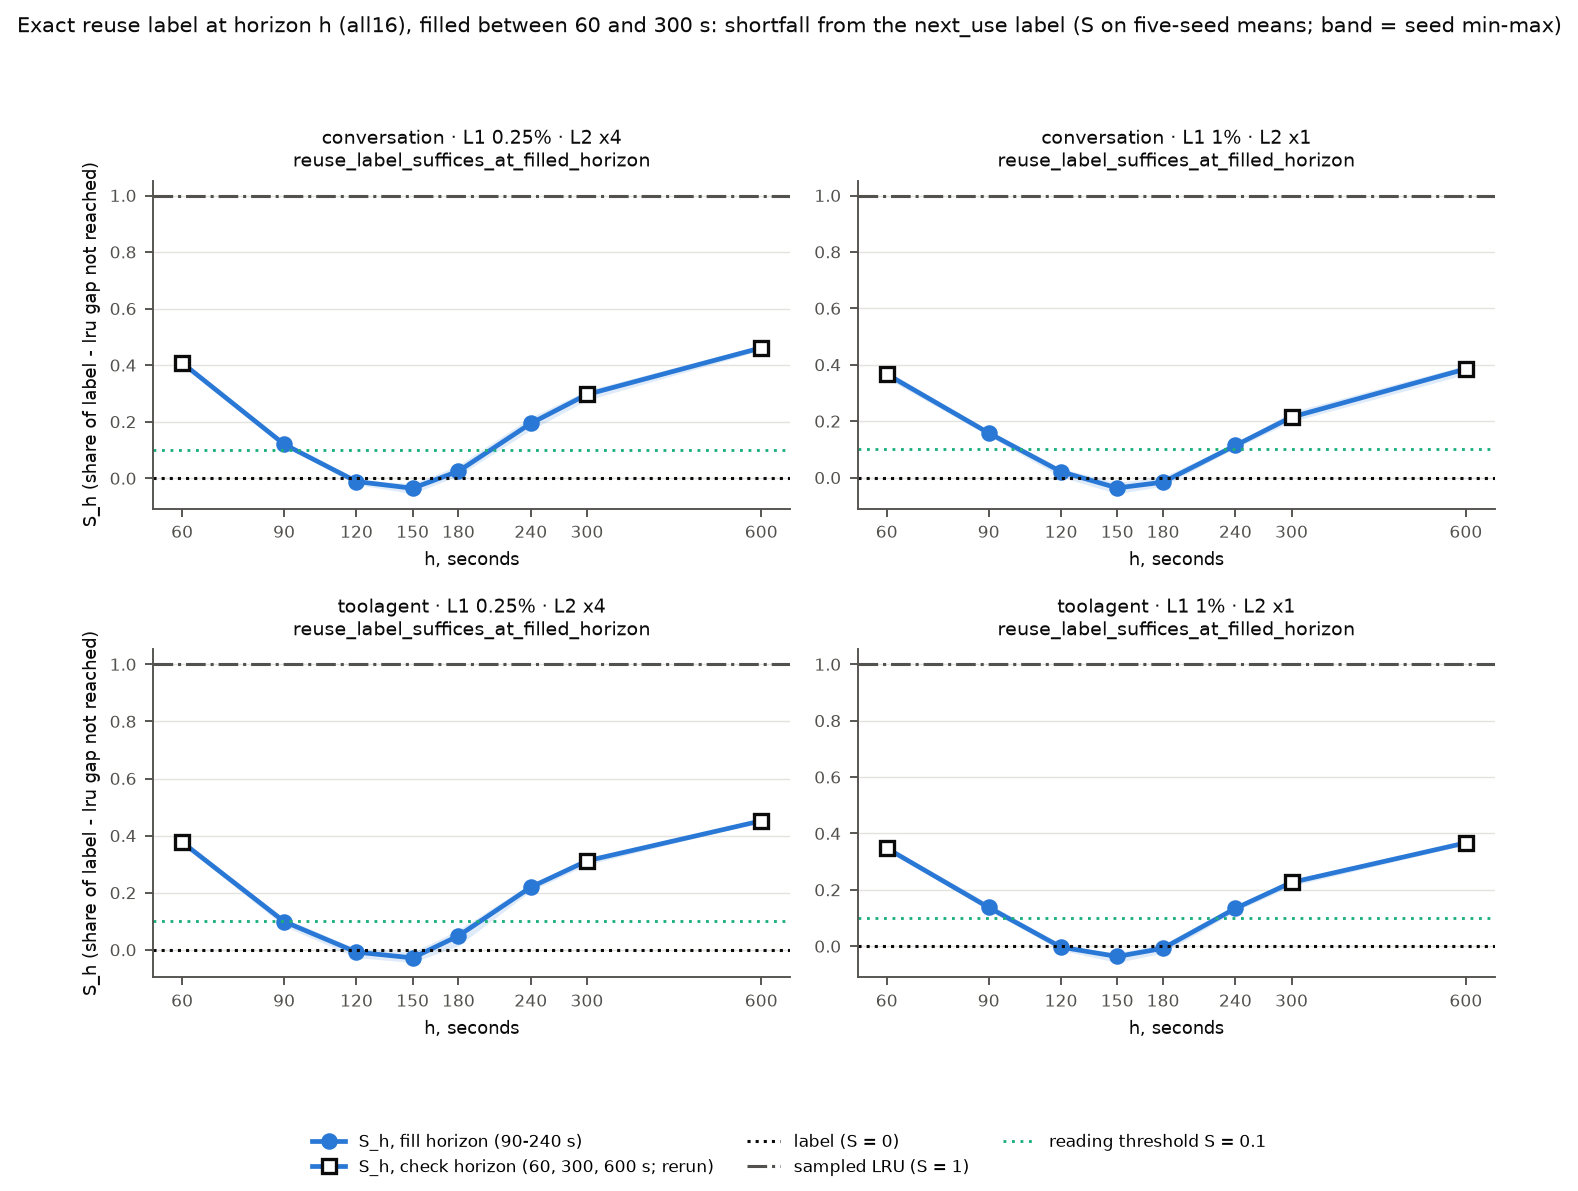

Source data for this figure (header and first rows):
trace, l1_fraction, l2_multiplier, cell, h, arm, role, seeds, U_label_points_mean, U_lru_points_mean, U_arm_points_mean, U_arm_points_ci95_half, U_arm_points_min, U_arm_points_max, label_minus_arm_points_mean, label_minus_arm_points_ci95_half, label_minus_arm_points_min, label_minus_arm_points_max, label_minus_arm_n_pos, label_minus_arm_n_zero, label_minus_arm_n_neg, label_minus_arm_seed_signs, label_minus_arm_reading, S
conversation_trace, 0.0025, 4.0, l1=0.0025,l2x4, 60.0, label_binary_60, check, 5, 16.31, 1.114, 10.1, 0.09834, 10.01, 10.21, 6.202, 0.1898, 6.057, 6.427, 5, 0, 0, +++++, consistent_gain, 0.4082
conversation_trace, 0.0025, 4.0, l1=0.0025,l2x4, 90.0, label_binary_90, fill, 5, 16.31, 1.114, 14.48, 0.07315, 14.41, 14.56, 1.83, 0.08573, 1.769, 1.928, 5, 0, 0, +++++, consistent_gain, 0.1204
conversation_trace, 0.0025, 4.0, l1=0.0025,l2x4, 120.0, label_binary_120, fill, 5, 16.31, 1.114, 16.48, 0.1474, 16.35, 16.59, -0.1713, 0.1529, -0.3321, -0.06901, 0, 0, 5, -----, consistent_loss, -0.01127
conversation_trace, 0.0025, 4.0, l1=0.0025,l2x4, 150.0, label_binary_150, fill, 5, 16.31, 1.114, 16.84, 0.2164, 16.57, 17.03, -0.5341, 0.2371, -0.818, -0.2921, 0, 0, 5, -----, consistent_loss, -0.03516
conversation_trace, 0.0025, 4.0, l1=0.0025,l2x4, 180.0, label_binary_180, fill, 5, 16.31, 1.114, 15.92, 0.2864, 15.59, 16.14, 0.3821, 0.3649, 0.1437, 0.7177, 5, 0, 0, +++++, consistent_gain, 0.02515
conversation_trace, 0.0025, 4.0, l1=0.0025,l2x4, 240.0, label_binary_240, fill, 5, 16.31, 1.114, 13.36, 0.257, 13.15, 13.69, 2.951, 0.3404, 2.59, 3.338, 5, 0, 0, +++++, consistent_gain, 0.1942
conversation_trace, 0.0025, 4.0, l1=0.0025,l2x4, 300.0, label_binary_300, check, 5, 16.31, 1.114, 11.8, 0.2054, 11.69, 12.09, 4.504, 0.2768, 4.193, 4.804, 5, 0, 0, +++++, consistent_gain, 0.2965
conversation_trace, 0.0025, 4.0, l1=0.0025,l2x4, 600.0, label_binary_600, check, 5, 16.31, 1.114, 9.295, 0.1437, 9.144, 9.414, 7.011, 0.2182, 6.847, 7.289, 5, 0, 0, +++++, consistent_gain, 0.4615
conversation_trace, 0.01, 1.0, l1=0.01,l2x1, 60.0, label_binary_60, check, 5, 18.03, 2.035, 12.16, 0.07143, 12.08, 12.23, 5.867, 0.2646, 5.574, 6.113, 5, 0, 0, +++++, consistent_gain, 0.3669
conversation_trace, 0.01, 1.0, l1=0.01,l2x1, 90.0, label_binary_90, fill, 5, 18.03, 2.035, 15.5, 0.05752, 15.45, 15.56, 2.53, 0.183, 2.334, 2.688, 5, 0, 0, +++++, consistent_gain, 0.1582
conversation_trace, 0.01, 1.0, l1=0.01,l2x1, 120.0, label_binary_120, fill, 5, 18.03, 2.035, 17.69, 0.109, 17.59, 17.78, 0.3363, 0.2485, 0.02961, 0.5276, 5, 0, 0, +++++, consistent_gain, 0.02103
conversation_trace, 0.01, 1.0, l1=0.01,l2x1, 150.0, label_binary_150, fill, 5, 18.03, 2.035, 18.61, 0.1304, 18.47, 18.7, -0.583, 0.3214, -0.8985, -0.2733, 0, 0, 5, -----, consistent_loss, -0.03646
conversation_trace, 0.01, 1.0, l1=0.01,l2x1, 180.0, label_binary_180, fill, 5, 18.03, 2.035, 18.28, 0.2104, 18.04, 18.48, -0.2572, 0.2394, -0.4784, 0.04803, 1, 0, 4, ----+, mixed, -0.01608
conversation_trace, 0.01, 1.0, l1=0.01,l2x1, 240.0, label_binary_240, fill, 5, 18.03, 2.035, 16.2, 0.2018, 16.04, 16.47, 1.826, 0.1366, 1.664, 1.956, 5, 0, 0, +++++, consistent_gain, 0.1142
conversation_trace, 0.01, 1.0, l1=0.01,l2x1, 300.0, label_binary_300, check, 5, 18.03, 2.035, 14.6, 0.1841, 14.35, 14.75, 3.432, 0.3083, 3.14, 3.745, 5, 0, 0, +++++, consistent_gain, 0.2146
conversation_trace, 0.01, 1.0, l1=0.01,l2x1, 600.0, label_binary_600, check, 5, 18.03, 2.035, 11.86, 0.1825, 11.71, 12.1, 6.162, 0.2959, 5.804, 6.453, 5, 0, 0, +++++, consistent_gain, 0.3853
toolagent_trace, 0.0025, 4.0, l1=0.0025,l2x4, 60.0, label_binary_60, check, 5, 11.98, 1.524, 8.033, 0.05412, 7.979, 8.088, 3.942, 0.121, 3.809, 4.071, 5, 0, 0, +++++, consistent_gain, 0.3772
toolagent_trace, 0.0025, 4.0, l1=0.0025,l2x4, 90.0, label_binary_90, fill, 5, 11.98, 1.524, 10.94, 0.03974, 10.9, 10.98, 1.037, 0.1489, 0.8568, 1.167, 5, 0, 0, +++++, consistent_gain, 0.0992
toolagent_trace, 0.0025, 4.0, l1=0.0025,l2x4, 120.0, label_binary_120, fill, 5, 11.98, 1.524, 12.06, 0.1083, 11.95, 12.15, -0.08228, 0.153, -0.2826, 0.04588, 1, 0, 4, --+--, mixed, -0.007873
toolagent_trace, 0.0025, 4.0, l1=0.0025,l2x4, 150.0, label_binary_150, fill, 5, 11.98, 1.524, 12.27, 0.0829, 12.16, 12.34, -0.2931, 0.1975, -0.4564, -0.08205, 0, 0, 5, -----, consistent_loss, -0.02805
toolagent_trace, 0.0025, 4.0, l1=0.0025,l2x4, 180.0, label_binary_180, fill, 5, 11.98, 1.524, 11.46, 0.1622, 11.36, 11.67, 0.5128, 0.2829, 0.1498, 0.7377, 5, 0, 0, +++++, consistent_gain, 0.04907
toolagent_trace, 0.0025, 4.0, l1=0.0025,l2x4, 240.0, label_binary_240, fill, 5, 11.98, 1.524, 9.681, 0.05477, 9.643, 9.757, 2.294, 0.1836, 2.129, 2.453, 5, 0, 0, +++++, consistent_gain, 0.2195
toolagent_trace, 0.0025, 4.0, l1=0.0025,l2x4, 300.0, label_binary_300, check, 5, 11.98, 1.524, 8.717, 0.1239, 8.598, 8.863, 3.259, 0.139, 3.078, 3.353, 5, 0, 0, +++++, consistent_gain, 0.3118
toolagent_trace, 0.0025, 4.0, l1=0.0025,l2x4, 600.0, label_binary_600, check, 5, 11.98, 1.524, 7.253, 0.07472, 7.17, 7.325, 4.722, 0.08247, 4.649, 4.813, 5, 0, 0, +++++, consistent_gain, 0.4518
toolagent_trace, 0.01, 1.0, l1=0.01,l2x1, 60.0, label_binary_60, check, 5, 12.51, 1.403, 8.651, 0.01651, 8.637, 8.667, 3.863, 0.1025, 3.775, 3.997, 5, 0, 0, +++++, consistent_gain, 0.3477
toolagent_trace, 0.01, 1.0, l1=0.01,l2x1, 90.0, label_binary_90, fill, 5, 12.51, 1.403, 10.98, 0.04741, 10.92, 11.02, 1.53, 0.1345, 1.416, 1.71, 5, 0, 0, +++++, consistent_gain, 0.1377
toolagent_trace, 0.01, 1.0, l1=0.01,l2x1, 120.0, label_binary_120, fill, 5, 12.51, 1.403, 12.55, 0.0667, 12.49, 12.62, -0.03424, 0.09304, -0.1619, 0.01768, 3, 0, 2, +-++-, mixed, -0.003081
toolagent_trace, 0.01, 1.0, l1=0.01,l2x1, 150.0, label_binary_150, fill, 5, 12.51, 1.403, 12.92, 0.1493, 12.83, 13.13, -0.4017, 0.1858, -0.6372, -0.2593, 0, 0, 5, -----, consistent_loss, -0.03615
toolagent_trace, 0.01, 1.0, l1=0.01,l2x1, 180.0, label_binary_180, fill, 5, 12.51, 1.403, 12.6, 0.07787, 12.54, 12.7, -0.08078, 0.1545, -0.2654, 0.08038, 1, 0, 4, ---+-, mixed, -0.007271
toolagent_trace, 0.01, 1.0, l1=0.01,l2x1, 240.0, label_binary_240, fill, 5, 12.51, 1.403, 11.02, 0.08713, 10.94, 11.13, 1.493, 0.1372, 1.366, 1.631, 5, 0, 0, +++++, consistent_gain, 0.1343
toolagent_trace, 0.01, 1.0, l1=0.01,l2x1, 300.0, label_binary_300, check, 5, 12.51, 1.403, 9.998, 0.1019, 9.868, 10.07, 2.516, 0.1516, 2.367, 2.662, 5, 0, 0, +++++, consistent_gain, 0.2265
toolagent_trace, 0.01, 1.0, l1=0.01,l2x1, 600.0, label_binary_600, check, 5, 12.51, 1.403, 8.438, 0.08784, 8.324, 8.516, 4.076, 0.09944, 4.007, 4.203, 5, 0, 0, +++++, consistent_gain, 0.3669
